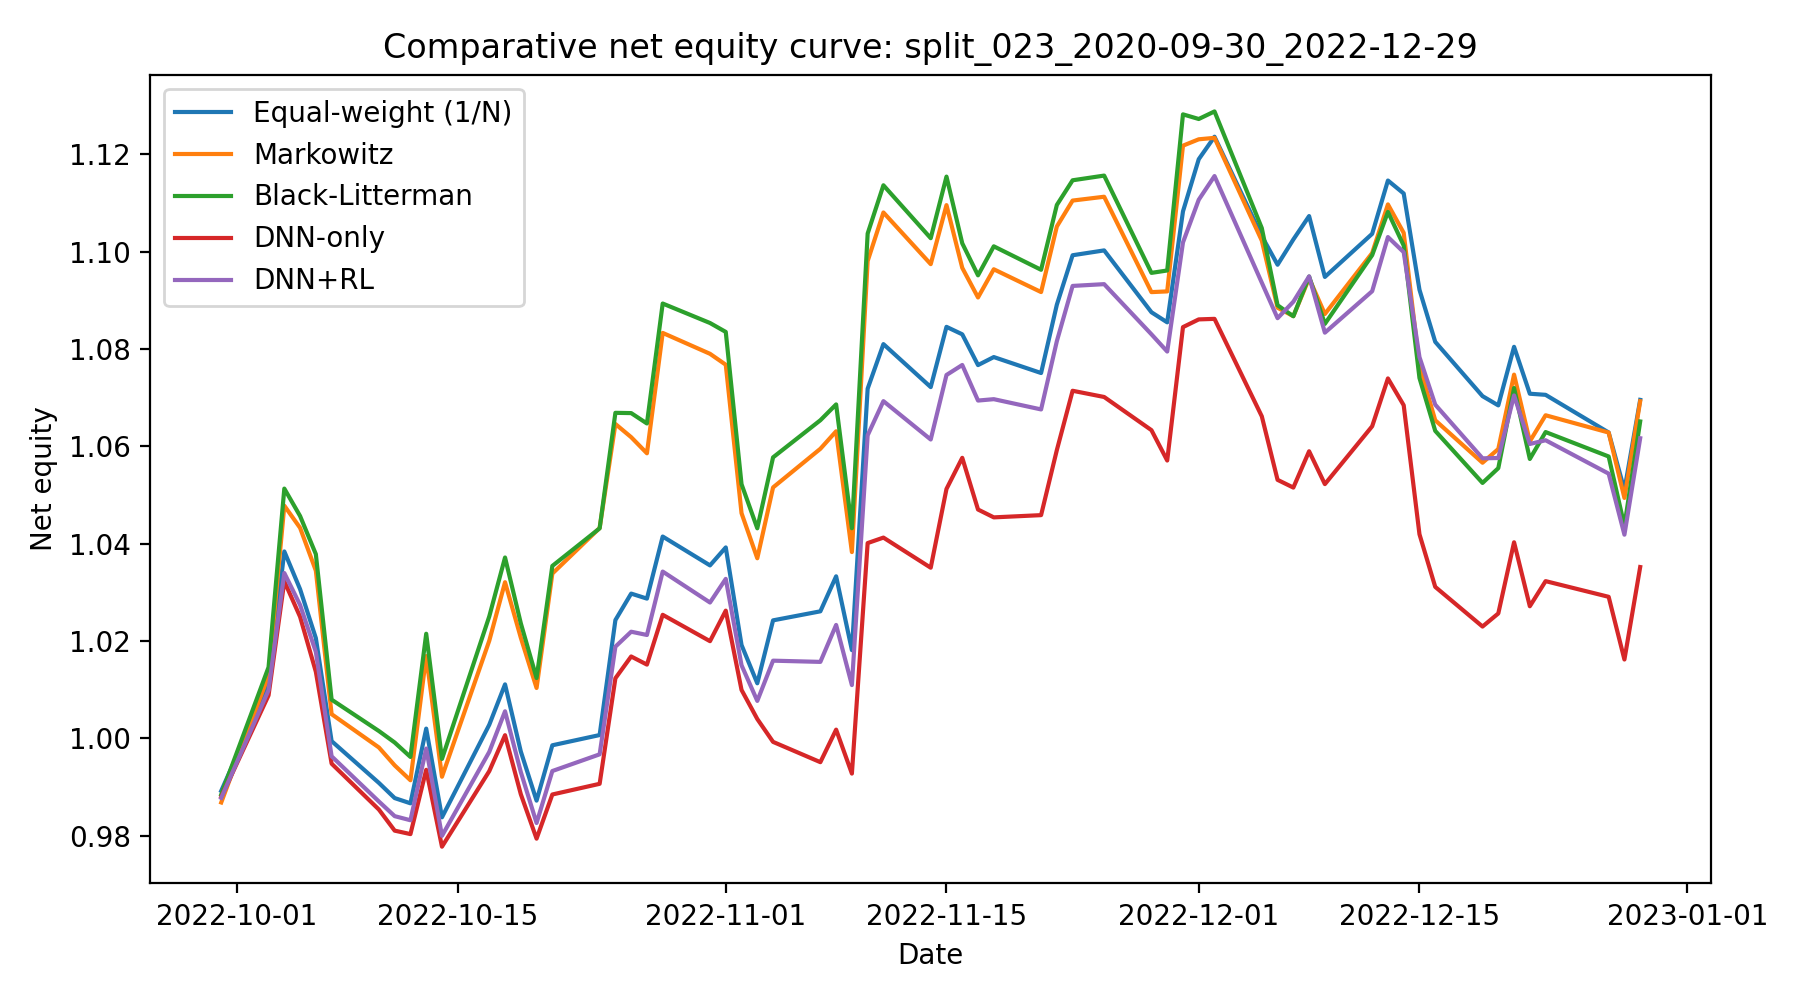

Values plotted in this chart, from the file beside it:
date, Equal-weight (1/N), Markowitz, Black-Litterman, DNN-only, DNN+RL
2022-09-30, 0.9892, 0.9868, 0.9884, 0.9879, 0.9877
2022-10-03, 1.011, 1.013, 1.015, 1.009, 1.01
2022-10-04, 1.038, 1.048, 1.051, 1.032, 1.034
2022-10-05, 1.031, 1.043, 1.046, 1.025, 1.027
2022-10-06, 1.021, 1.034, 1.038, 1.014, 1.018
2022-10-07, 0.9994, 1.005, 1.008, 0.9948, 0.9963
2022-10-10, 0.9908, 0.9981, 1.001, 0.9853, 0.987
2022-10-11, 0.9877, 0.9944, 0.9991, 0.981, 0.984
2022-10-12, 0.9866, 0.9914, 0.9962, 0.9803, 0.9832
2022-10-13, 1.002, 1.017, 1.021, 0.9935, 0.9979
2022-10-14, 0.9838, 0.9921, 0.9957, 0.9777, 0.9799
2022-10-17, 1.003, 1.02, 1.025, 0.9932, 0.9972
2022-10-18, 1.011, 1.032, 1.037, 1.001, 1.006
2022-10-19, 0.9973, 1.021, 1.024, 0.9885, 0.9931
2022-10-20, 0.9872, 1.01, 1.012, 0.9794, 0.9826
2022-10-21, 0.9986, 1.034, 1.035, 0.9884, 0.9933
2022-10-24, 1.001, 1.043, 1.043, 0.9906, 0.9967
2022-10-25, 1.024, 1.065, 1.067, 1.012, 1.019
2022-10-26, 1.03, 1.062, 1.067, 1.017, 1.022
2022-10-27, 1.029, 1.059, 1.065, 1.015, 1.021
2022-10-28, 1.041, 1.083, 1.089, 1.025, 1.034
2022-10-31, 1.036, 1.079, 1.085, 1.02, 1.028
2022-11-01, 1.039, 1.077, 1.083, 1.026, 1.033
2022-11-02, 1.019, 1.046, 1.052, 1.01, 1.015
2022-11-03, 1.011, 1.037, 1.043, 1.004, 1.008
2022-11-04, 1.024, 1.052, 1.058, 0.9993, 1.016
2022-11-07, 1.026, 1.059, 1.065, 0.9951, 1.016
2022-11-08, 1.033, 1.063, 1.069, 1.002, 1.023
2022-11-09, 1.018, 1.038, 1.043, 0.9927, 1.011
2022-11-10, 1.072, 1.098, 1.104, 1.04, 1.062
2022-11-11, 1.081, 1.108, 1.114, 1.041, 1.069
2022-11-14, 1.072, 1.097, 1.103, 1.035, 1.061
2022-11-15, 1.085, 1.11, 1.115, 1.051, 1.075
2022-11-16, 1.083, 1.097, 1.102, 1.058, 1.077
2022-11-17, 1.077, 1.091, 1.095, 1.047, 1.069
2022-11-18, 1.078, 1.096, 1.101, 1.045, 1.07
2022-11-21, 1.075, 1.092, 1.096, 1.046, 1.068
2022-11-22, 1.089, 1.105, 1.11, 1.059, 1.082
2022-11-23, 1.099, 1.11, 1.115, 1.071, 1.093
2022-11-25, 1.1, 1.111, 1.116, 1.07, 1.093
2022-11-28, 1.088, 1.092, 1.096, 1.063, 1.083
2022-11-29, 1.085, 1.092, 1.096, 1.057, 1.079
2022-11-30, 1.108, 1.122, 1.128, 1.084, 1.102
2022-12-01, 1.119, 1.123, 1.127, 1.086, 1.111
2022-12-02, 1.124, 1.123, 1.129, 1.086, 1.116
2022-12-05, 1.103, 1.102, 1.105, 1.066, 1.094
2022-12-06, 1.097, 1.088, 1.089, 1.053, 1.086
2022-12-07, 1.102, 1.087, 1.087, 1.052, 1.09
2022-12-08, 1.107, 1.095, 1.095, 1.059, 1.095
2022-12-09, 1.095, 1.087, 1.085, 1.052, 1.083
2022-12-12, 1.104, 1.1, 1.099, 1.064, 1.092
2022-12-13, 1.115, 1.11, 1.108, 1.074, 1.103
2022-12-14, 1.112, 1.104, 1.101, 1.068, 1.1
2022-12-15, 1.092, 1.076, 1.074, 1.042, 1.078
2022-12-16, 1.081, 1.065, 1.063, 1.031, 1.069
2022-12-19, 1.07, 1.057, 1.052, 1.023, 1.058
2022-12-20, 1.068, 1.059, 1.056, 1.026, 1.058
2022-12-21, 1.08, 1.075, 1.072, 1.04, 1.07
2022-12-22, 1.071, 1.061, 1.057, 1.027, 1.06
2022-12-23, 1.071, 1.066, 1.063, 1.032, 1.061
... 3 more rows
